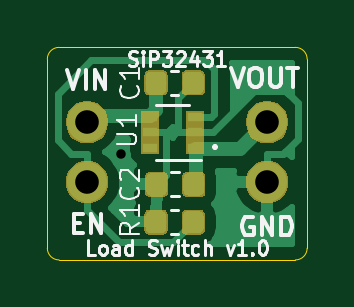
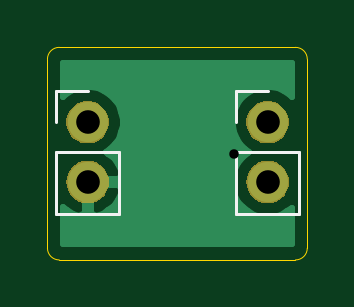
Circuit board: 10 layer files. Board 11.0 x 9.0 mm.
- bottom_copper: loadswitch-B_Cu.gbl (5639 bytes)
- bottom_mask: loadswitch-B_Mask.gbs (5081 bytes)
- paste: loadswitch-B_Paste.gbp (506 bytes)
- bottom_silk: loadswitch-B_SilkS.gbo (1157 bytes)
- outline: loadswitch-Edge_Cuts.gm1 (1012 bytes)
- top_copper: loadswitch-F_Cu.gtl (23584 bytes)
- top_mask: loadswitch-F_Mask.gts (11465 bytes)
- paste: loadswitch-F_Paste.gtp (11993 bytes)
- top_silk: loadswitch-F_SilkS.gto (11875 bytes)
- drill: loadswitch.drl (354 bytes)

=== bottom_copper: loadswitch-B_Cu.gbl ===
G04 #@! TF.GenerationSoftware,KiCad,Pcbnew,(5.1.2)-1*
G04 #@! TF.CreationDate,2019-06-08T14:39:26+09:00*
G04 #@! TF.ProjectId,loadswitch,6c6f6164-7377-4697-9463-682e6b696361,v1.0*
G04 #@! TF.SameCoordinates,Original*
G04 #@! TF.FileFunction,Copper,L2,Bot*
G04 #@! TF.FilePolarity,Positive*
%FSLAX46Y46*%
G04 Gerber Fmt 4.6, Leading zero omitted, Abs format (unit mm)*
G04 Created by KiCad (PCBNEW (5.1.2)-1) date 2019-06-08 14:39:26*
%MOMM*%
%LPD*%
G04 APERTURE LIST*
%ADD10C,1.700000*%
%ADD11O,1.700000X1.700000*%
%ADD12C,0.800000*%
%ADD13C,0.254000*%
G04 APERTURE END LIST*
D10*
X106680000Y-55165000D03*
D11*
X106680000Y-57705000D03*
X114300000Y-57705000D03*
D10*
X114300000Y-55165000D03*
D12*
X108100000Y-56500000D03*
D13*
G36*
X115340001Y-54104894D02*
G01*
X115246632Y-54011525D01*
X115003411Y-53849010D01*
X114733158Y-53737068D01*
X114446260Y-53680000D01*
X114153740Y-53680000D01*
X113866842Y-53737068D01*
X113596589Y-53849010D01*
X113353368Y-54011525D01*
X113146525Y-54218368D01*
X112984010Y-54461589D01*
X112872068Y-54731842D01*
X112815000Y-55018740D01*
X112815000Y-55311260D01*
X112872068Y-55598158D01*
X112984010Y-55868411D01*
X113146525Y-56111632D01*
X113353368Y-56318475D01*
X113535534Y-56440195D01*
X113418645Y-56509822D01*
X113202412Y-56704731D01*
X113028359Y-56938080D01*
X112903175Y-57200901D01*
X112858524Y-57348110D01*
X112979845Y-57578000D01*
X114173000Y-57578000D01*
X114173000Y-57558000D01*
X114427000Y-57558000D01*
X114427000Y-57578000D01*
X114447000Y-57578000D01*
X114447000Y-57832000D01*
X114427000Y-57832000D01*
X114427000Y-59025814D01*
X114656891Y-59146481D01*
X114931252Y-59049157D01*
X115181355Y-58900178D01*
X115340000Y-58757178D01*
X115340000Y-60340000D01*
X105660000Y-60340000D01*
X105660000Y-58788968D01*
X105850986Y-58945706D01*
X106108966Y-59083599D01*
X106388889Y-59168513D01*
X106607050Y-59190000D01*
X106752950Y-59190000D01*
X106971111Y-59168513D01*
X107251034Y-59083599D01*
X107509014Y-58945706D01*
X107735134Y-58760134D01*
X107920706Y-58534014D01*
X108058599Y-58276034D01*
X108123559Y-58061890D01*
X112858524Y-58061890D01*
X112903175Y-58209099D01*
X113028359Y-58471920D01*
X113202412Y-58705269D01*
X113418645Y-58900178D01*
X113668748Y-59049157D01*
X113943109Y-59146481D01*
X114173000Y-59025814D01*
X114173000Y-57832000D01*
X112979845Y-57832000D01*
X112858524Y-58061890D01*
X108123559Y-58061890D01*
X108143513Y-57996111D01*
X108172185Y-57705000D01*
X108143513Y-57413889D01*
X108058599Y-57133966D01*
X107920706Y-56875986D01*
X107735134Y-56649866D01*
X107509014Y-56464294D01*
X107453115Y-56434415D01*
X107626632Y-56318475D01*
X107833475Y-56111632D01*
X107995990Y-55868411D01*
X108107932Y-55598158D01*
X108165000Y-55311260D01*
X108165000Y-55018740D01*
X108107932Y-54731842D01*
X107995990Y-54461589D01*
X107833475Y-54218368D01*
X107626632Y-54011525D01*
X107383411Y-53849010D01*
X107113158Y-53737068D01*
X106826260Y-53680000D01*
X106533740Y-53680000D01*
X106246842Y-53737068D01*
X105976589Y-53849010D01*
X105733368Y-54011525D01*
X105660000Y-54084893D01*
X105660000Y-52660000D01*
X115340001Y-52660000D01*
X115340001Y-54104894D01*
X115340001Y-54104894D01*
G37*
X115340001Y-54104894D02*
X115246632Y-54011525D01*
X115003411Y-53849010D01*
X114733158Y-53737068D01*
X114446260Y-53680000D01*
X114153740Y-53680000D01*
X113866842Y-53737068D01*
X113596589Y-53849010D01*
X113353368Y-54011525D01*
X113146525Y-54218368D01*
X112984010Y-54461589D01*
X112872068Y-54731842D01*
X112815000Y-55018740D01*
X112815000Y-55311260D01*
X112872068Y-55598158D01*
X112984010Y-55868411D01*
X113146525Y-56111632D01*
X113353368Y-56318475D01*
X113535534Y-56440195D01*
X113418645Y-56509822D01*
X113202412Y-56704731D01*
X113028359Y-56938080D01*
X112903175Y-57200901D01*
X112858524Y-57348110D01*
X112979845Y-57578000D01*
X114173000Y-57578000D01*
X114173000Y-57558000D01*
X114427000Y-57558000D01*
X114427000Y-57578000D01*
X114447000Y-57578000D01*
X114447000Y-57832000D01*
X114427000Y-57832000D01*
X114427000Y-59025814D01*
X114656891Y-59146481D01*
X114931252Y-59049157D01*
X115181355Y-58900178D01*
X115340000Y-58757178D01*
X115340000Y-60340000D01*
X105660000Y-60340000D01*
X105660000Y-58788968D01*
X105850986Y-58945706D01*
X106108966Y-59083599D01*
X106388889Y-59168513D01*
X106607050Y-59190000D01*
X106752950Y-59190000D01*
X106971111Y-59168513D01*
X107251034Y-59083599D01*
X107509014Y-58945706D01*
X107735134Y-58760134D01*
X107920706Y-58534014D01*
X108058599Y-58276034D01*
X108123559Y-58061890D01*
X112858524Y-58061890D01*
X112903175Y-58209099D01*
X113028359Y-58471920D01*
X113202412Y-58705269D01*
X113418645Y-58900178D01*
X113668748Y-59049157D01*
X113943109Y-59146481D01*
X114173000Y-59025814D01*
X114173000Y-57832000D01*
X112979845Y-57832000D01*
X112858524Y-58061890D01*
X108123559Y-58061890D01*
X108143513Y-57996111D01*
X108172185Y-57705000D01*
X108143513Y-57413889D01*
X108058599Y-57133966D01*
X107920706Y-56875986D01*
X107735134Y-56649866D01*
X107509014Y-56464294D01*
X107453115Y-56434415D01*
X107626632Y-56318475D01*
X107833475Y-56111632D01*
X107995990Y-55868411D01*
X108107932Y-55598158D01*
X108165000Y-55311260D01*
X108165000Y-55018740D01*
X108107932Y-54731842D01*
X107995990Y-54461589D01*
X107833475Y-54218368D01*
X107626632Y-54011525D01*
X107383411Y-53849010D01*
X107113158Y-53737068D01*
X106826260Y-53680000D01*
X106533740Y-53680000D01*
X106246842Y-53737068D01*
X105976589Y-53849010D01*
X105733368Y-54011525D01*
X105660000Y-54084893D01*
X105660000Y-52660000D01*
X115340001Y-52660000D01*
X115340001Y-54104894D01*
M02*

=== bottom_mask: loadswitch-B_Mask.gbs ===
G04 #@! TF.GenerationSoftware,KiCad,Pcbnew,(5.1.2)-1*
G04 #@! TF.CreationDate,2019-06-08T14:39:26+09:00*
G04 #@! TF.ProjectId,loadswitch,6c6f6164-7377-4697-9463-682e6b696361,v1.0*
G04 #@! TF.SameCoordinates,Original*
G04 #@! TF.FileFunction,Soldermask,Bot*
G04 #@! TF.FilePolarity,Negative*
%FSLAX46Y46*%
G04 Gerber Fmt 4.6, Leading zero omitted, Abs format (unit mm)*
G04 Created by KiCad (PCBNEW (5.1.2)-1) date 2019-06-08 14:39:26*
%MOMM*%
%LPD*%
G04 APERTURE LIST*
%ADD10C,0.100000*%
G04 APERTURE END LIST*
D10*
G36*
X114410443Y-56810519D02*
G01*
X114476627Y-56817037D01*
X114646466Y-56868557D01*
X114802991Y-56952222D01*
X114838729Y-56981552D01*
X114940186Y-57064814D01*
X115023448Y-57166271D01*
X115052778Y-57202009D01*
X115136443Y-57358534D01*
X115187963Y-57528373D01*
X115205359Y-57705000D01*
X115187963Y-57881627D01*
X115136443Y-58051466D01*
X115052778Y-58207991D01*
X115023448Y-58243729D01*
X114940186Y-58345186D01*
X114838729Y-58428448D01*
X114802991Y-58457778D01*
X114646466Y-58541443D01*
X114476627Y-58592963D01*
X114410442Y-58599482D01*
X114344260Y-58606000D01*
X114255740Y-58606000D01*
X114189558Y-58599482D01*
X114123373Y-58592963D01*
X113953534Y-58541443D01*
X113797009Y-58457778D01*
X113761271Y-58428448D01*
X113659814Y-58345186D01*
X113576552Y-58243729D01*
X113547222Y-58207991D01*
X113463557Y-58051466D01*
X113412037Y-57881627D01*
X113394641Y-57705000D01*
X113412037Y-57528373D01*
X113463557Y-57358534D01*
X113547222Y-57202009D01*
X113576552Y-57166271D01*
X113659814Y-57064814D01*
X113761271Y-56981552D01*
X113797009Y-56952222D01*
X113953534Y-56868557D01*
X114123373Y-56817037D01*
X114189557Y-56810519D01*
X114255740Y-56804000D01*
X114344260Y-56804000D01*
X114410443Y-56810519D01*
X114410443Y-56810519D01*
G37*
G36*
X106790443Y-56810519D02*
G01*
X106856627Y-56817037D01*
X107026466Y-56868557D01*
X107182991Y-56952222D01*
X107218729Y-56981552D01*
X107320186Y-57064814D01*
X107403448Y-57166271D01*
X107432778Y-57202009D01*
X107516443Y-57358534D01*
X107567963Y-57528373D01*
X107585359Y-57705000D01*
X107567963Y-57881627D01*
X107516443Y-58051466D01*
X107432778Y-58207991D01*
X107403448Y-58243729D01*
X107320186Y-58345186D01*
X107218729Y-58428448D01*
X107182991Y-58457778D01*
X107026466Y-58541443D01*
X106856627Y-58592963D01*
X106790442Y-58599482D01*
X106724260Y-58606000D01*
X106635740Y-58606000D01*
X106569558Y-58599482D01*
X106503373Y-58592963D01*
X106333534Y-58541443D01*
X106177009Y-58457778D01*
X106141271Y-58428448D01*
X106039814Y-58345186D01*
X105956552Y-58243729D01*
X105927222Y-58207991D01*
X105843557Y-58051466D01*
X105792037Y-57881627D01*
X105774641Y-57705000D01*
X105792037Y-57528373D01*
X105843557Y-57358534D01*
X105927222Y-57202009D01*
X105956552Y-57166271D01*
X106039814Y-57064814D01*
X106141271Y-56981552D01*
X106177009Y-56952222D01*
X106333534Y-56868557D01*
X106503373Y-56817037D01*
X106569557Y-56810519D01*
X106635740Y-56804000D01*
X106724260Y-56804000D01*
X106790443Y-56810519D01*
X106790443Y-56810519D01*
G37*
G36*
X114413512Y-54268927D02*
G01*
X114562812Y-54298624D01*
X114726784Y-54366544D01*
X114874354Y-54465147D01*
X114999853Y-54590646D01*
X115098456Y-54738216D01*
X115166376Y-54902188D01*
X115201000Y-55076259D01*
X115201000Y-55253741D01*
X115166376Y-55427812D01*
X115098456Y-55591784D01*
X114999853Y-55739354D01*
X114874354Y-55864853D01*
X114726784Y-55963456D01*
X114562812Y-56031376D01*
X114413512Y-56061073D01*
X114388742Y-56066000D01*
X114211258Y-56066000D01*
X114186488Y-56061073D01*
X114037188Y-56031376D01*
X113873216Y-55963456D01*
X113725646Y-55864853D01*
X113600147Y-55739354D01*
X113501544Y-55591784D01*
X113433624Y-55427812D01*
X113399000Y-55253741D01*
X113399000Y-55076259D01*
X113433624Y-54902188D01*
X113501544Y-54738216D01*
X113600147Y-54590646D01*
X113725646Y-54465147D01*
X113873216Y-54366544D01*
X114037188Y-54298624D01*
X114186488Y-54268927D01*
X114211258Y-54264000D01*
X114388742Y-54264000D01*
X114413512Y-54268927D01*
X114413512Y-54268927D01*
G37*
G36*
X106793512Y-54268927D02*
G01*
X106942812Y-54298624D01*
X107106784Y-54366544D01*
X107254354Y-54465147D01*
X107379853Y-54590646D01*
X107478456Y-54738216D01*
X107546376Y-54902188D01*
X107581000Y-55076259D01*
X107581000Y-55253741D01*
X107546376Y-55427812D01*
X107478456Y-55591784D01*
X107379853Y-55739354D01*
X107254354Y-55864853D01*
X107106784Y-55963456D01*
X106942812Y-56031376D01*
X106793512Y-56061073D01*
X106768742Y-56066000D01*
X106591258Y-56066000D01*
X106566488Y-56061073D01*
X106417188Y-56031376D01*
X106253216Y-55963456D01*
X106105646Y-55864853D01*
X105980147Y-55739354D01*
X105881544Y-55591784D01*
X105813624Y-55427812D01*
X105779000Y-55253741D01*
X105779000Y-55076259D01*
X105813624Y-54902188D01*
X105881544Y-54738216D01*
X105980147Y-54590646D01*
X106105646Y-54465147D01*
X106253216Y-54366544D01*
X106417188Y-54298624D01*
X106566488Y-54268927D01*
X106591258Y-54264000D01*
X106768742Y-54264000D01*
X106793512Y-54268927D01*
X106793512Y-54268927D01*
G37*
M02*

=== paste: loadswitch-B_Paste.gbp ===
G04 #@! TF.GenerationSoftware,KiCad,Pcbnew,(5.1.2)-1*
G04 #@! TF.CreationDate,2019-06-08T14:39:26+09:00*
G04 #@! TF.ProjectId,loadswitch,6c6f6164-7377-4697-9463-682e6b696361,v1.0*
G04 #@! TF.SameCoordinates,Original*
G04 #@! TF.FileFunction,Paste,Bot*
G04 #@! TF.FilePolarity,Positive*
%FSLAX46Y46*%
G04 Gerber Fmt 4.6, Leading zero omitted, Abs format (unit mm)*
G04 Created by KiCad (PCBNEW (5.1.2)-1) date 2019-06-08 14:39:26*
%MOMM*%
%LPD*%
G04 APERTURE LIST*
G04 APERTURE END LIST*
M02*

=== bottom_silk: loadswitch-B_SilkS.gbo ===
G04 #@! TF.GenerationSoftware,KiCad,Pcbnew,(5.1.2)-1*
G04 #@! TF.CreationDate,2019-06-08T14:39:26+09:00*
G04 #@! TF.ProjectId,loadswitch,6c6f6164-7377-4697-9463-682e6b696361,v1.0*
G04 #@! TF.SameCoordinates,Original*
G04 #@! TF.FileFunction,Legend,Bot*
G04 #@! TF.FilePolarity,Positive*
%FSLAX46Y46*%
G04 Gerber Fmt 4.6, Leading zero omitted, Abs format (unit mm)*
G04 Created by KiCad (PCBNEW (5.1.2)-1) date 2019-06-08 14:39:26*
%MOMM*%
%LPD*%
G04 APERTURE LIST*
%ADD10C,0.120000*%
G04 APERTURE END LIST*
D10*
X108010000Y-59035000D02*
X105350000Y-59035000D01*
X108010000Y-56435000D02*
X108010000Y-59035000D01*
X105350000Y-56435000D02*
X105350000Y-59035000D01*
X108010000Y-56435000D02*
X105350000Y-56435000D01*
X108010000Y-55165000D02*
X108010000Y-53835000D01*
X108010000Y-53835000D02*
X106680000Y-53835000D01*
X115630000Y-53835000D02*
X114300000Y-53835000D01*
X115630000Y-55165000D02*
X115630000Y-53835000D01*
X115630000Y-56435000D02*
X112970000Y-56435000D01*
X112970000Y-56435000D02*
X112970000Y-59035000D01*
X115630000Y-56435000D02*
X115630000Y-59035000D01*
X115630000Y-59035000D02*
X112970000Y-59035000D01*
M02*

=== outline: loadswitch-Edge_Cuts.gm1 ===
G04 #@! TF.GenerationSoftware,KiCad,Pcbnew,(5.1.2)-1*
G04 #@! TF.CreationDate,2019-06-08T14:39:26+09:00*
G04 #@! TF.ProjectId,loadswitch,6c6f6164-7377-4697-9463-682e6b696361,v1.0*
G04 #@! TF.SameCoordinates,Original*
G04 #@! TF.FileFunction,Profile,NP*
%FSLAX46Y46*%
G04 Gerber Fmt 4.6, Leading zero omitted, Abs format (unit mm)*
G04 Created by KiCad (PCBNEW (5.1.2)-1) date 2019-06-08 14:39:26*
%MOMM*%
%LPD*%
G04 APERTURE LIST*
%ADD10C,0.050000*%
G04 APERTURE END LIST*
D10*
X115500000Y-52000000D02*
X105500000Y-52000000D01*
X116000000Y-60500000D02*
X116000000Y-52500000D01*
X105000000Y-52500000D02*
X105000000Y-60500000D01*
X115500000Y-61000000D02*
X105500000Y-61000000D01*
X105500000Y-61000000D02*
G75*
G02X105000000Y-60500000I0J500000D01*
G01*
X116000000Y-60500000D02*
G75*
G02X115500000Y-61000000I-500000J0D01*
G01*
X115500000Y-52000000D02*
G75*
G02X116000000Y-52500000I0J-500000D01*
G01*
X105000000Y-52500000D02*
G75*
G02X105500000Y-52000000I500000J0D01*
G01*
M02*

=== top_copper: loadswitch-F_Cu.gtl (23584 bytes, source omitted) ===
=== top_mask: loadswitch-F_Mask.gts (11465 bytes, source omitted) ===
=== paste: loadswitch-F_Paste.gtp (11993 bytes, source omitted) ===
=== top_silk: loadswitch-F_SilkS.gto (11875 bytes, source omitted) ===
=== drill: loadswitch.drl ===
M48
; DRILL file {KiCad (5.1.2)-1} date 2019/06/08 14:40:09
; FORMAT={-:-/ absolute / metric / decimal}
; #@! TF.CreationDate,2019-06-08T14:40:09+09:00
; #@! TF.GenerationSoftware,Kicad,Pcbnew,(5.1.2)-1
FMAT,2
METRIC
T1C0.400
T2C1.000
%
G90
G05
T1
X108.1Y-56.5
T2
X114.3Y-55.165
X114.3Y-57.705
X106.68Y-55.165
X106.68Y-57.705
T0
M30

